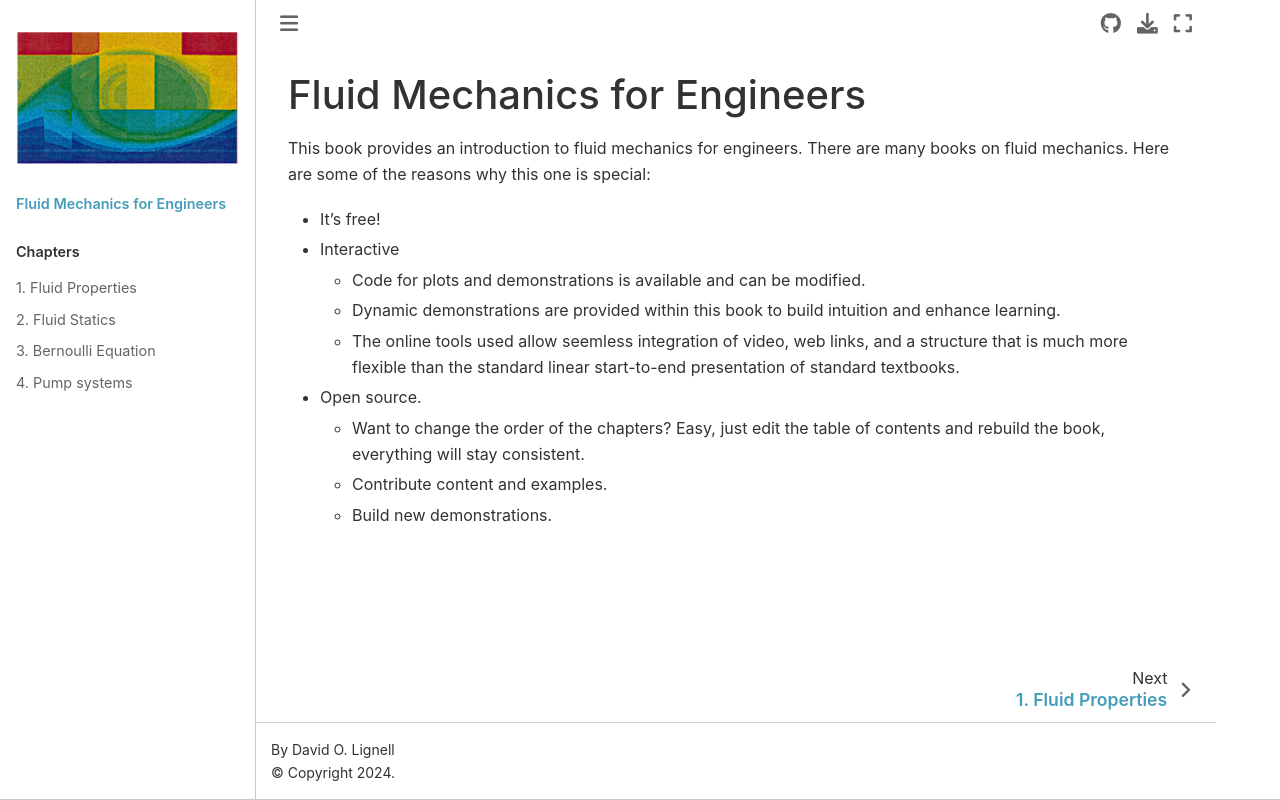

repository: byu-books/fluid_mechanics · page: title_page.html · generator: jekyll

Fluid Mechanics for Engineers
=============================

This book provides an introduction to fluid mechanics for engineers. There are many books on fluid mechanics. Here are some of the reasons why this one is special:
- It's free!
- Interactive
    - Code for plots and demonstrations is available and can be modified.
    - Dynamic demonstrations are provided within this book to build intuition and enhance learning.
    - The online tools used allow seemless integration of video, web links, and a structure that is much more flexible than the standard linear start-to-end presentation of standard textbooks.
- Open source.
    - Want to change the order of the chapters? Easy, just edit the table of contents and rebuild the book, everything will stay consistent.
    - Contribute content and examples. 
    - Build new demonstrations.
